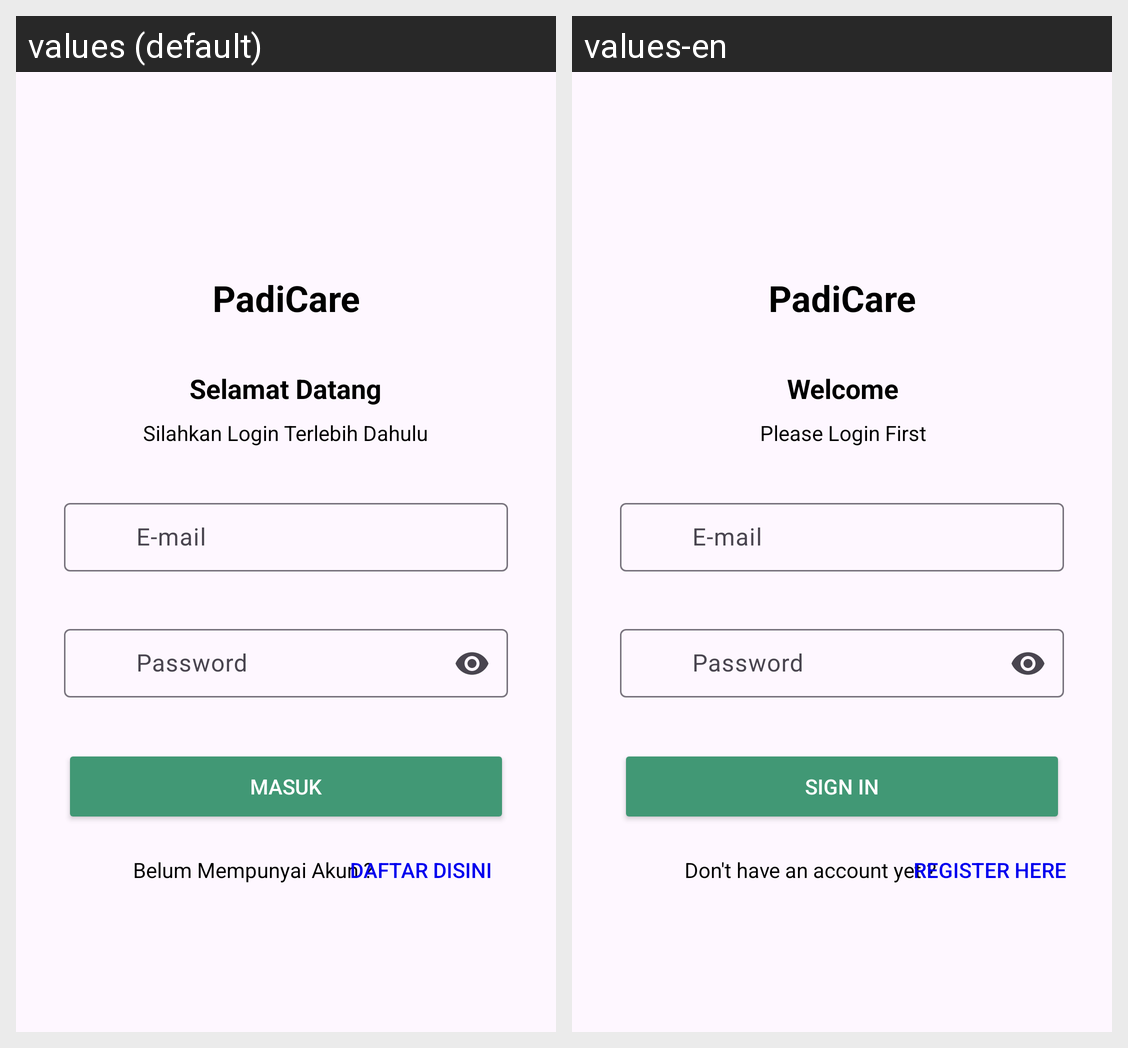

For this localized Android screen grid, give each drawn string resource with its value in every locale shown.
Android screen res/layout/activity_login.xml rendered under 2 locales, left to right: values (default), values-en. Device: Nexus 5 (rendered at 1080×1920; each locale shown at half size, 540×960, under a caption strip naming it); theme AppTheme.
Strings drawn on this screen, with the default value and each locale's value (text and hints the layout hard-codes, and strings that could not be matched under every locale, appear in the picture but are not listed):

app_name
  values: PadiCare
  values-en: PadiCare

welcome
  values: Selamat Datang
  values-en: Welcome

login_first
  values: Silahkan Login Terlebih Dahulu
  values-en: Please Login First

e_mail
  values: E-mail
  values-en: E-mail  [not translated; the default value is used]

password
  values: Password
  values-en: Password  [not translated; the default value is used]

signin
  values: Masuk
  values-en: Sign In

no_account
  values: Belum Mempunyai Akun ?
  values-en: Don't have an account yet ?

register_here
  values: Daftar Disini 
  values-en: Register Here
